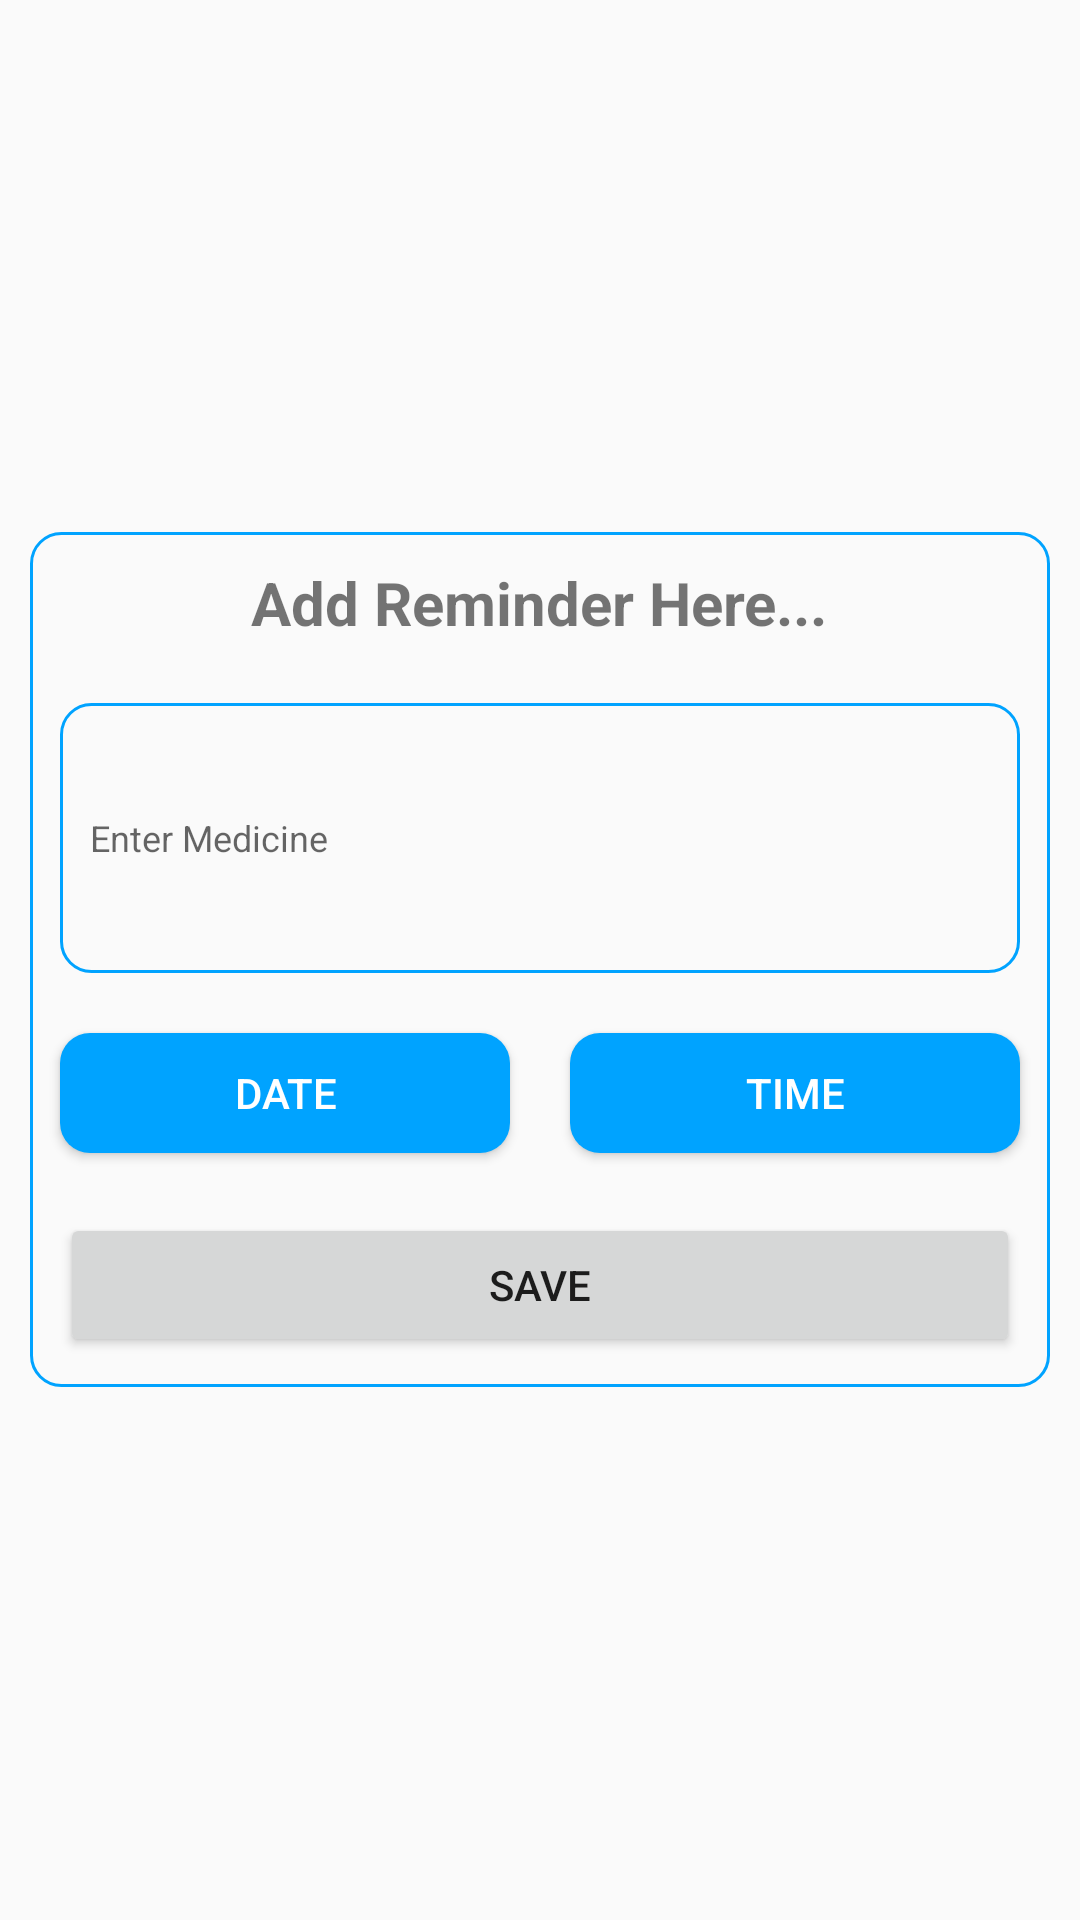

This screen was rendered from an Android layout file. Write that file and the resources it references.
<!-- AndroidManifest.xml: application theme Theme.ICare -->
<!-- res/layout/activity_add_medicine.xml -->
<?xml version="1.0" encoding="utf-8"?>
<layout xmlns:android="http://schemas.android.com/apk/res/android"
    xmlns:app="http://schemas.android.com/apk/res-auto"
    xmlns:tools="http://schemas.android.com/tools">

    <LinearLayout
        android:layout_width="match_parent"
        android:layout_height="match_parent"
        android:gravity="center"
        android:orientation="vertical"
        app:backgroundTint="@null"
        tools:context=".medicineAlerts.AddMedicineActivity">

            <LinearLayout
                android:layout_width="match_parent"
                android:layout_margin="10dp"
                android:layout_height="wrap_content"
                android:background="@drawable/background_edittext"
                android:orientation="vertical"
                app:backgroundTint="@null">

                <TextView
                    android:layout_width="wrap_content"
                    android:layout_height="wrap_content"
                    android:layout_gravity="center"
                    android:layout_margin="10dp"
                    android:text="Add Reminder Here..."
                    android:textSize="20sp"
                    android:textStyle="bold" />

                <EditText
                    android:id="@+id/editTitle"
                    android:layout_width="match_parent"
                    android:layout_height="90dp"
                    android:layout_margin="10dp"
                    android:textSize="12sp"
                    android:background="@drawable/background_edittext"
                    android:hint="Enter Medicine"
                    android:paddingHorizontal="10dp" />

                <LinearLayout
                    android:layout_width="match_parent"
                    android:layout_height="wrap_content"
                    android:orientation="horizontal">

                    <Button
                        android:id="@+id/btnDate"
                        android:textColor="@color/white"
                        android:background="@drawable/button_possitive"
                        android:layout_width="wrap_content"
                        android:layout_height="40dp"
                        android:layout_margin="10dp"
                        android:layout_weight="0.5"
                        android:text="date" />

                    <Button
                        android:id="@+id/btnTime"
                        android:layout_width="wrap_content"
                        android:layout_height="40dp"
                        android:layout_margin="10dp"
                        android:layout_weight="0.5"
                        android:textColor="@color/white"
                        android:background="@drawable/button_possitive"
                        android:text="time" />

                </LinearLayout>

                <Button
                    android:id="@+id/btnSbumit"
                    android:layout_width="match_parent"
                    android:layout_height="wrap_content"
                    android:layout_margin="10dp"
                    android:text="Save" />

            </LinearLayout>


    </LinearLayout>
</layout>
<!-- resources referenced by this layout -->
<resources>
  <color name="white">#FFFFFFFF</color>
  <!-- drawable background_edittext (drawable) -->
  <shape xmlns:android="http://schemas.android.com/apk/res/android"
      android:shape="rectangle">
      <corners
          android:radius="10dp" />
      <stroke
          android:width="1dp"
          android:color="#00A3FF" />
  </shape>
  <!-- drawable button_possitive (drawable) -->
  <?xml version="1.0" encoding="utf-8"?>
  <ripple xmlns:android="http://schemas.android.com/apk/res/android"
      android:color="@color/white">
      <item android:id="@android:id/mask">
          <shape android:shape="rectangle">
              <solid android:color="@color/white" />
              <corners android:radius="10dp" />
          </shape>
      </item>
  
      <item android:id="@android:id/background">
          <shape android:shape="rectangle">
              <gradient
                  android:angle="90"
                  android:endColor="@color/themeBlue"
                  android:startColor="@color/themeBlue"
                  android:type="linear" />
              <corners android:radius="10dp" />
          </shape>
      </item>
  </ripple>
  <style name="Theme.ICare" parent="Theme.MaterialComponents.Light.NoActionBar.Bridge">
          
          <item name="colorPrimary">@color/themeBlue</item>
          <item name="colorPrimaryVariant">@color/themeBlue</item>
          <item name="colorOnPrimary">@color/white</item>
          
          <item name="colorSecondary">@color/colorBackGroundEdittext</item>
          <item name="colorSecondaryVariant">@color/colorBackGroundEdittext</item>
          <item name="colorOnSecondary">@color/black</item>
          
          <item name="android:statusBarColor">@color/themeBlue</item>
          
      </style>
  <color name="themeBlue">#00A3FF</color>
  <color name="colorBackGroundEdittext">#526278</color>
  <color name="black">#000000</color>
</resources>
